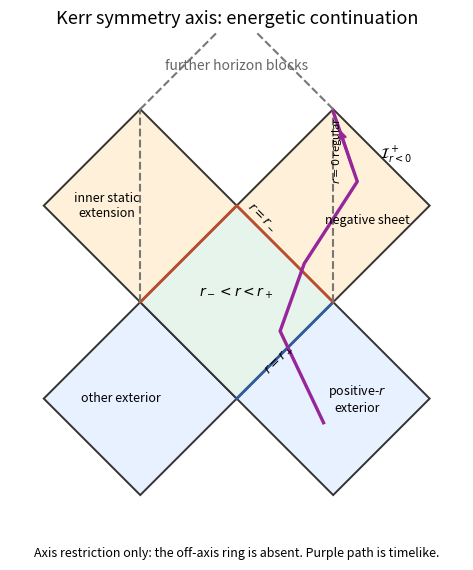

Source code (Python): (Note: this script raises an exception after producing the figure.)
"""Original schematic for Paper 58. Python 3.14; root matplotlib/numpy dependencies.
Caller supplies MPLCONFIGDIR; output is this script's basename PNG in cwd only.
"""
from pathlib import Path
import os
if not os.environ.get("MPLCONFIGDIR"):
    raise RuntimeError("Set MPLCONFIGDIR to a caller-owned writable cache directory")
import matplotlib
matplotlib.use("Agg")
import matplotlib.pyplot as plt
from matplotlib.patches import Polygon
import numpy as np
plt.rcParams.update({"font.size": 10, "axes.titlesize": 13})
fig,ax=plt.subplots(figsize=(8,6),facecolor="white")
def poly(points, color="white", edge="#333333", alpha=1):
    ax.add_patch(Polygon(points, closed=True, facecolor=color, edgecolor=edge, lw=1.4, alpha=alpha))
def line(points, color="#333333", style="-", lw=1.5):
    xs,ys=zip(*points);ax.plot(xs,ys,color=color,ls=style,lw=lw)
def label(x,y,s,**kw): ax.text(x,y,s,ha="center",va="center",**kw)
poly([(0,0),(2,2),(4,0),(2,-2)],"#e8f1ff")
poly([(0,0),(-2,2),(-4,0),(-2,-2)],"#e8f1ff")
poly([(0,0),(2,2),(0,4),(-2,2)],"#e6f4eb")
poly([(0,4),(2,6),(4,4),(2,2)],"#fff0d9")
poly([(0,4),(-2,6),(-4,4),(-2,2)],"#fff0d9")
line([(0,0),(2,2)],"#315b9b",lw=2)
line([(-2,2),(0,4),(2,2)],"#bb4b2a",lw=2)
line([(2,2),(2,6)],"#777777","--")
line([(-2,2),(-2,6)],"#777777","--")
line([(-2,6),(0,8),(2,6)],"#777777","--")
pts=[(1.8,-.5),(.9,1.4),(1.4,2.8),(2.5,4.5),(2,5.95)]
line(pts,"#97269a",lw=2.4)
ax.annotate("",xy=(2.12,5.63),xytext=(2.42,4.72),arrowprops={"arrowstyle":"->","color":"#97269a","lw":2})
label(2.5,0,"positive-$r$\nexterior",fontsize=9)
label(-2.4,0,"other exterior",fontsize=9)
label(0,2.2,"$r_-<r<r_+$")
label(2.7,3.7,"negative sheet",fontsize=9)
label(-2.7,4,"inner static\nextension",fontsize=9)
label(.55,3.8,r"$r=r_-$",rotation=-45,fontsize=9)
label(.9,.8,r"$r=r_+$",rotation=45,fontsize=9)
label(2.07,5.15,"$r=0$ regular",rotation=90,fontsize=8)
label(3.3,5.05,r"$\mathcal{I}^+_{r<0}$",fontsize=10)
label(0,6.9,"further horizon blocks",color="#666666")
ax.set_xlim(-4.7,4.7);ax.set_ylim(-2.6,7.6);ax.set_aspect("equal");ax.axis("off")
ax.set_title("Kerr symmetry axis: energetic continuation")
fig.subplots_adjust(left=.04,right=.96,top=.90,bottom=.08)
fig.text(.5,.025,"Axis restriction only: the off-axis ring is absent. Purple path is timelike.",ha="center",fontsize=9)
fig.savefig(Path.cwd() / (Path(__file__).stem + ".png"), dpi=100, facecolor="white", transparent=False)
plt.close(fig)
